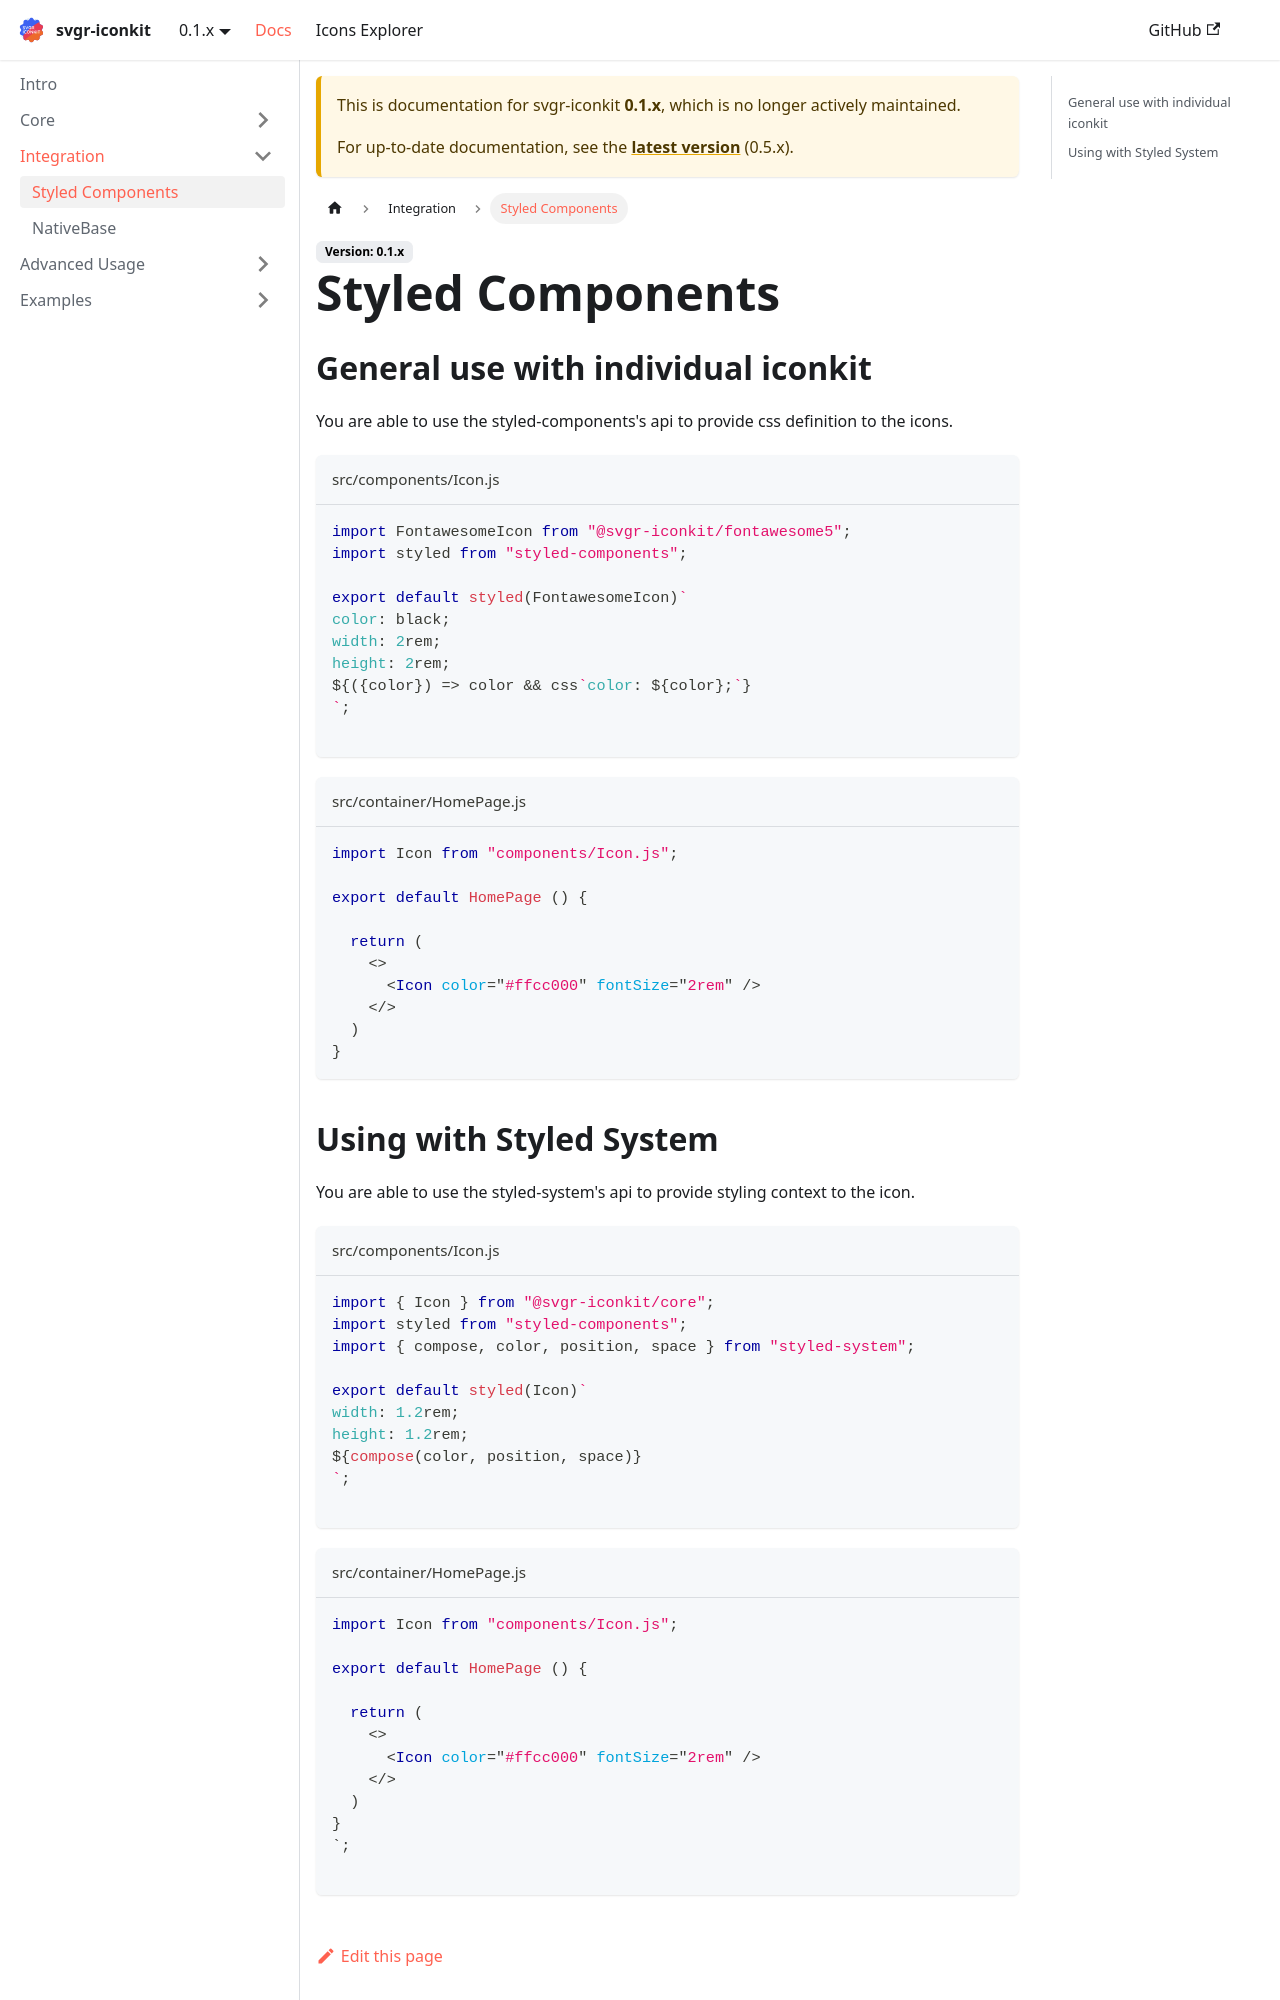

repository: svgr-iconkit/svgr-iconkit-publicsite · page: docs/0.1.x/integration/with-styled-components/index.html · generator: docusaurus

---
sidebar_position: 2
---

# Styled Components

## General use with individual iconkit

You are able to use the styled-components's api to provide css definition to the icons.

```jsx title="src/components/Icon.js"
import FontawesomeIcon from "@svgr-iconkit/fontawesome";
import styled from "styled-components";

export default styled(FontawesomeIcon)`
color: black;
width: 2rem;
height: 2rem;
${({color}) => color && css`color: ${color};`}
`;

```

```jsx title="src/container/HomePage.js"
import Icon from "components/Icon.js";

export default HomePage () {

  return (
    <>
      <Icon color="#ffcc000" fontSize="2rem" />
    </>
  )
}
```
